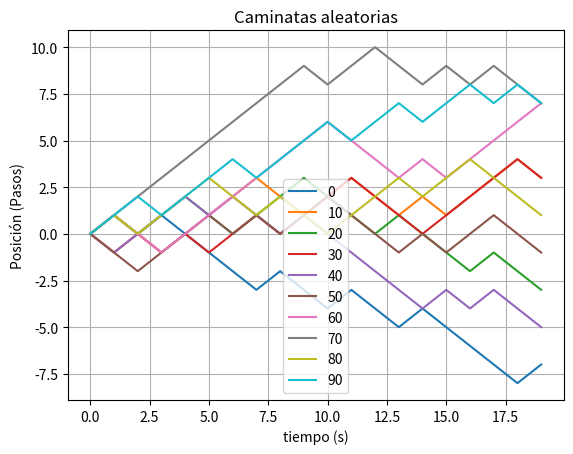

Write Python code to recreate this figure.
"""
Caminata aleatoria unidimensional (Promedios estadísticos)
[redacted]
[redacted]
"""
import numpy as np 

def Random_Walk(N, p):

	X = np.random.random(N)					#Arreglo de números aleatorios entre 0 y 1
	steps = np.where((X<p) == True, 1, -1)	#Arreglo condicionado (x<p), p es la probabilidad 
	new_steps = np.zeros(N)					#Arreglo de la posición

	for i in range(len(new_steps)-1):

		new_steps[i + 1] = sum(steps[:i +1])

	return new_steps

if __name__=="__main__":

	import matplotlib.pyplot as plt

	distances = np.zeros(100)				#Arreglo para almacenar las distancias

	for i in range(len(distances)):

		x = Random_Walk(20, 0.5)			#Hacemos la caminata aleatoria

		steps = np.where(x<0, abs(x), x)		#Donde la distancia es negativa, lo intercambiamos por su valor absoluto
		distances[i] = steps[-1]			#Buscamos la distancia después de 20 pasos

		if i % 10 == 0:

			plt.plot(x, label = f"{i}")

	print("Distancia promedio recorrida: ", np.mean(distances), " pasos")		#Promediamos las distancias

	plt.title("Caminatas aleatorias")
	plt.xlabel("tiempo (s)") ; plt.ylabel("Posición (Pasos)")
	plt.legend() ; plt.grid()	
	plt.show()	
